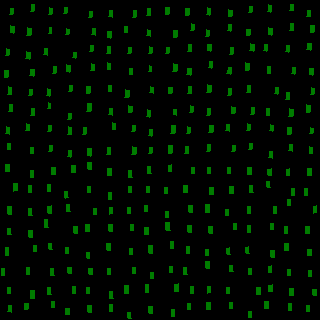

The file beside this chart, header and first rows:
, angleRotated, color, length, logWidthLengthRatio, x, y, centerX, centerY, width, lengthRotatedProjectX, widthRotatedProjectX, lengthRotatedProjectY, widthRotatedProjectY, vertexRightBottom, vertexRightTop, vertexLeftBottom, vertexLeftTop
0, 1.668, 0.4839, 6.284, -0.7037, 11.64, 11.46, 10, 10, 3.109, -0.6116, 3.094, 6.254, -0.3026, (12, 14), (9, 14), (13, 8), (10, 8)
1, 1.669, 0.4845, 6.997, -0.6983, 12.26, 29.58, 10, 30, 3.481, -0.6866, 3.464, 6.964, -0.3415, (13, 33), (10, 32), (14, 26), (10, 25)
2, 1.668, 0.4846, 6.738, -0.6997, 7.579, 52.25, 10, 50, 3.347, -0.6515, 3.331, 6.706, -0.3236, (8, 55), (5, 55), (9, 49), (6, 48)
3, 1.678, 0.482, 7.196, -0.6974, 32.48, 7.772, 30, 10, 3.583, -0.7726, 3.562, 7.155, -0.3846, (33, 11), (30, 11), (34, 4), (31, 4)
4, 1.691, 0.4864, 7.407, -0.7018, 29.23, 31.86, 30, 30, 3.671, -0.8885, 3.645, 7.353, -0.4404, (30, 35), (26, 35), (31, 28), (27, 27)
5, 1.705, 0.4846, 6.969, -0.7041, 27.98, 55.33, 30, 50, 3.446, -0.9345, 3.415, 6.906, -0.4621, (29, 59), (25, 58), (30, 52), (26, 51)
6, 1.695, 0.4864, 6.546, -0.6982, 50.3, 11.13, 50, 10, 3.256, -0.813, 3.231, 6.495, -0.4045, (51, 14), (48, 14), (52, 8), (49, 7)
7, 1.665, 0.4881, 5.956, -0.6966, 50.22, 30.72, 50, 30, 2.968, -0.559, 2.955, 5.93, -0.2785, (51, 33), (48, 33), (51, 27), (49, 27)
8, 1.703, 0.4913, 6.882, -0.7082, 45.78, 51.65, 50, 50, 3.39, -0.9104, 3.36, 6.822, -0.4484, (47, 55), (43, 54), (47, 48), (44, 48)
9, 1.668, 0.4855, 6.263, -0.7038, 65.44, 10.7, 70, 10, 3.098, -0.6085, 3.084, 6.233, -0.301, (66, 13), (63, 13), (67, 7), (64, 7)
10, 1.674, 0.4909, 5.889, -0.7001, 67.63, 31.92, 70, 30, 2.924, -0.6051, 2.909, 5.858, -0.3005, (68, 34), (65, 34), (69, 29), (66, 28)
11, 1.712, 0.4872, 5.757, -0.7082, 74.27, 55.23, 70, 50, 2.835, -0.8117, 2.807, 5.7, -0.3998, (75, 58), (72, 57), (76, 52), (73, 52)
12, 1.681, 0.4891, 6.357, -0.7078, 90.79, 14.53, 90, 10, 3.132, -0.7006, 3.113, 6.318, -0.3452, (91, 17), (88, 17), (92, 11), (89, 11)
13, 1.657, 0.4815, 6.498, -0.6926, 93.83, 31.67, 90, 30, 3.251, -0.5573, 3.239, 6.474, -0.2788, (95, 35), (91, 34), (95, 28), (92, 28)
14, 1.742, 0.485, 6.328, -0.7027, 91.17, 48.59, 90, 50, 3.134, -1.078, 3.088, 6.236, -0.5339, (92, 51), (89, 51), (93, 45), (90, 45)
15, 1.667, 0.491, 6.34, -0.7015, 110.8, 13.8, 110, 10, 3.144, -0.6121, 3.129, 6.31, -0.3035, (112, 17), (108, 16), (112, 10), (109, 10)
16, 1.625, 0.489, 6.755, -0.6972, 109.3, 34.59, 110, 30, 3.364, -0.363, 3.359, 6.745, -0.1808, (110, 38), (107, 37), (111, 31), (107, 31)
17, 1.694, 0.4892, 6.798, -0.6973, 108.8, 50.01, 110, 50, 3.385, -0.8365, 3.359, 6.746, -0.4165, (110, 53), (106, 53), (110, 46), (107, 46)
18, 1.704, 0.4849, 7.229, -0.6969, 134.3, 14.06, 130, 10, 3.601, -0.9616, 3.569, 7.165, -0.479, (135, 17), (132, 17), (136, 10), (133, 10)
19, 1.673, 0.4863, 6.259, -0.7002, 126.1, 29.42, 130, 30, 3.108, -0.6382, 3.092, 6.227, -0.3169, (127, 32), (124, 32), (127, 26), (124, 26)
20, 1.658, 0.4891, 6.108, -0.7017, 129.3, 50.48, 130, 50, 3.028, -0.5346, 3.017, 6.085, -0.265, (130, 53), (127, 53), (131, 47), (128, 47)
21, 1.681, 0.4817, 6.843, -0.6998, 148.8, 11.89, 150, 10, 3.399, -0.7498, 3.379, 6.802, -0.3724, (150, 15), (146, 15), (150, 8), (147, 8)
22, 1.699, 0.4905, 6.245, -0.6913, 148.9, 33.01, 150, 30, 3.128, -0.8006, 3.102, 6.193, -0.401, (150, 36), (146, 35), (150, 30), (147, 29)
23, 1.701, 0.4886, 6.604, -0.6993, 150.4, 50.18, 150, 50, 3.282, -0.8599, 3.254, 6.548, -0.4273, (151, 53), (148, 53), (152, 47), (149, 46)
24, 1.66, 0.4878, 6.911, -0.7049, 167.4, 10.9, 170, 10, 3.415, -0.6149, 3.402, 6.884, -0.3038, (168, 14), (165, 14), (169, 7), (165, 7)
25, 1.662, 0.4855, 7.274, -0.7085, 175.3, 34.01, 170, 30, 3.582, -0.6628, 3.567, 7.244, -0.3263, (176, 37), (173, 37), (177, 30), (173, 30)
26, 1.641, 0.4883, 6.336, -0.7133, 167.5, 50.44, 170, 50, 3.105, -0.4419, 3.097, 6.321, -0.2165, (168, 53), (165, 53), (169, 47), (166, 47)
27, 1.643, 0.4867, 6.509, -0.6965, 187.3, 11.89, 190, 10, 3.244, -0.4681, 3.235, 6.492, -0.2333, (188, 15), (185, 15), (189, 8), (185, 8)
28, 1.689, 0.4881, 6.442, -0.704, 192.2, 27.09, 190, 30, 3.186, -0.7583, 3.164, 6.397, -0.3751, (193, 30), (190, 30), (194, 24), (191, 23)
29, 1.678, 0.4818, 6.968, -0.7003, 189.9, 47.82, 190, 50, 3.459, -0.7434, 3.439, 6.928, -0.3691, (191, 51), (187, 51), (191, 44), (188, 44)
30, 1.695, 0.4868, 7.035, -0.6858, 208.5, 11.57, 210, 10, 3.543, -0.8696, 3.516, 6.981, -0.438, (209, 15), (206, 14), (210, 8), (207, 7)
31, 1.652, 0.4849, 6.872, -0.7033, 207.6, 33.35, 210, 30, 3.402, -0.5606, 3.39, 6.85, -0.2775, (208, 36), (205, 36), (209, 30), (206, 29)
32, 1.689, 0.4857, 6.546, -0.6948, 209.2, 47.6, 210, 50, 3.268, -0.7693, 3.245, 6.501, -0.384, (210, 51), (207, 50), (211, 44), (207, 44)
33, 1.678, 0.4858, 6.206, -0.6974, 230.2, 13.16, 230, 10, 3.09, -0.6643, 3.072, 6.17, -0.3307, (231, 16), (228, 16), (232, 10), (228, 9)
34, 1.706, 0.4894, 6.96, -0.7071, 229.2, 27.72, 230, 30, 3.432, -0.9399, 3.401, 6.896, -0.4634, (230, 31), (227, 30), (231, 24), (228, 24)
35, 1.678, 0.4872, 6.492, -0.7046, 231.4, 50.96, 230, 50, 3.209, -0.6959, 3.19, 6.454, -0.344, (232, 54), (229, 54), (233, 47), (230, 47)
36, 1.659, 0.488, 6.502, -0.7067, 250.5, 9.56, 250, 10, 3.207, -0.5711, 3.195, 6.477, -0.2817, (251, 12), (248, 12), (252, 6), (249, 6)
37, 1.673, 0.4867, 6.39, -0.7017, 248.2, 32.49, 250, 30, 3.168, -0.6501, 3.152, 6.357, -0.3223, (249, 35), (246, 35), (250, 29), (246, 29)
38, 1.685, 0.4868, 6.808, -0.7008, 252, 47.44, 250, 50, 3.378, -0.7768, 3.356, 6.764, -0.3854, (253, 51), (249, 50), (254, 44), (250, 43)
39, 1.699, 0.4882, 7.036, -0.6983, 269.6, 8.484, 270, 10, 3.5, -0.9004, 3.471, 6.978, -0.4479, (270, 12), (267, 11), (271, 5), (268, 4)
40, 1.658, 0.4916, 6.927, -0.6952, 270.2, 31.49, 270, 30, 3.456, -0.6, 3.444, 6.901, -0.2994, (271, 35), (268, 34), (272, 28), (268, 27)
41, 1.732, 0.4892, 6.548, -0.7008, 265.4, 47.54, 270, 50, 3.249, -1.051, 3.207, 6.463, -0.5214, (266, 51), (263, 50), (267, 44), (264, 44)
42, 1.63, 0.4907, 6.374, -0.6981, 291.6, 7.6, 290, 10, 3.171, -0.3789, 3.165, 6.362, -0.1885, (293, 10), (289, 10), (293, 4), (290, 4)
43, 1.69, 0.4852, 7.081, -0.7105, 291.7, 27.13, 290, 30, 3.48, -0.8411, 3.455, 7.031, -0.4133, (293, 30), (289, 30), (293, 23), (290, 23)
44, 1.711, 0.489, 6.798, -0.6977, 287.5, 48.82, 290, 50, 3.384, -0.9489, 3.35, 6.731, -0.4723, (288, 52), (285, 51), (289, 45), (286, 45)
45, 1.641, 0.4868, 6.627, -0.6986, 308.6, 13.48, 310, 10, 3.295, -0.4648, 3.287, 6.61, -0.2312, (310, 16), (306, 16), (310, 10), (307, 10)
46, 1.663, 0.4868, 6.978, -0.7009, 312.3, 28.74, 310, 30, 3.462, -0.6409, 3.447, 6.949, -0.318, (313, 32), (310, 32), (314, 25), (310, 25)
47, 1.674, 0.4894, 6.831, -0.7044, 309, 46.68, 310, 50, 3.377, -0.7013, 3.359, 6.795, -0.3467, (310, 50), (306, 49), (311, 43), (307, 43)
48, 1.608, 0.4873, 6.798, -0.7034, 6.377, 74.23, 10, 70, 3.364, -0.2504, 3.362, 6.793, -0.1239, (7, 77), (4, 77), (8, 70), (4, 70)
49, 1.638, 0.4889, 7.683, -0.701, 9.723, 90.85, 10, 90, 3.811, -0.5164, 3.803, 7.665, -0.2562, (11, 94), (7, 94), (11, 87), (8, 86)
50, 1.668, 0.4834, 7.068, -0.6916, 10.78, 108.1, 10, 110, 3.539, -0.6876, 3.522, 7.034, -0.3443, (12, 111), (8, 111), (12, 104), (9, 104)
51, 1.638, 0.487, 6.921, -0.6937, 7.609, 130.5, 10, 130, 3.458, -0.4663, 3.451, 6.905, -0.233, (9, 134), (5, 133), (9, 127), (6, 126)
52, 1.682, 0.4869, 5.875, -0.697, 8.892, 146.4, 10, 150, 2.926, -0.6515, 2.908, 5.839, -0.3245, (10, 149), (7, 149), (10, 143), (7, 143)
53, 1.661, 0.4903, 6.887, -0.6995, 31.99, 72.66, 30, 70, 3.422, -0.6196, 3.408, 6.859, -0.3078, (33, 76), (29, 75), (34, 69), (30, 69)
54, 1.662, 0.4886, 6.289, -0.7005, 30.42, 92.39, 30, 90, 3.122, -0.5714, 3.109, 6.263, -0.2836, (31, 95), (28, 95), (32, 89), (29, 89)
55, 1.653, 0.4869, 6.836, -0.7068, 32.62, 112.2, 30, 110, 3.372, -0.5608, 3.361, 6.813, -0.2766, (34, 115), (30, 115), (34, 108), (31, 108)
56, 1.693, 0.4864, 6.301, -0.6978, 27.86, 127.3, 30, 130, 3.136, -0.7656, 3.113, 6.254, -0.381, (29, 130), (25, 130), (29, 124), (26, 123)
57, 1.668, 0.4909, 6.282, -0.6968, 31.98, 150.6, 30, 150, 3.13, -0.6121, 3.115, 6.253, -0.305, (33, 153), (30, 153), (33, 147), (30, 147)
58, 1.683, 0.4875, 6.889, -0.6938, 54.35, 69.79, 50, 70, 3.442, -0.7704, 3.421, 6.846, -0.3849, (55, 73), (52, 73), (56, 66), (53, 66)
59, 1.684, 0.4907, 6.895, -0.7058, 48.33, 92.46, 50, 90, 3.404, -0.7823, 3.382, 6.851, -0.3862, (49, 96), (46, 95), (50, 89), (47, 88)
... 196 more rows
